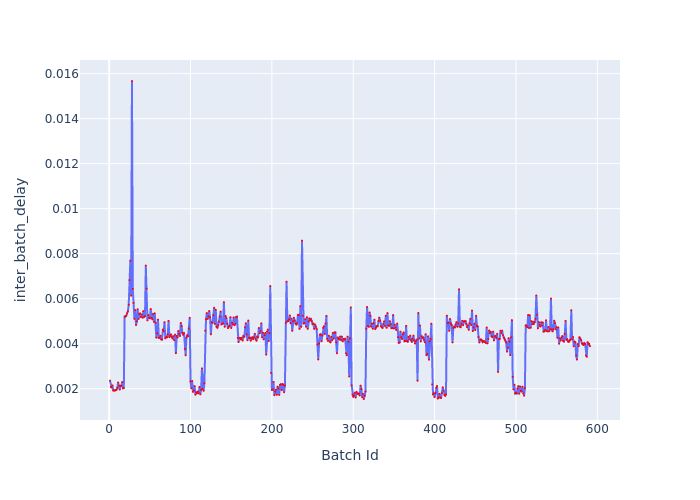

Source data for this figure (header and first rows):
Batch Id, inter_batch_delay
1, 0.002361
2, 0.002083
3, 0.002053
4, 0.002151
5, 0.001929
6, 0.001923
7, 0.001923
8, 0.00194
9, 0.001958
10, 0.002041
11, 0.00228
12, 0.002135
13, 0.001965
14, 0.002129
15, 0.00213
16, 0.002297
17, 0.002023
18, 0.002032
19, 0.005205
20, 0.005208
21, 0.005249
22, 0.005353
23, 0.005441
24, 0.005731
25, 0.00683
26, 0.007696
27, 0.006134
28, 0.01567
29, 0.006435
30, 0.005815
31, 0.005108
32, 0.005496
33, 0.004831
34, 0.004996
35, 0.005533
36, 0.005101
37, 0.005322
38, 0.005352
39, 0.005185
40, 0.005293
41, 0.005156
42, 0.005452
43, 0.005195
44, 0.005222
45, 0.007474
46, 0.006447
47, 0.00504
48, 0.005276
49, 0.00515
50, 0.005129
51, 0.005544
52, 0.005148
53, 0.00509
54, 0.005323
55, 0.004972
56, 0.005352
57, 0.004926
58, 0.004271
59, 0.004465
60, 0.005072
... 531 more rows
